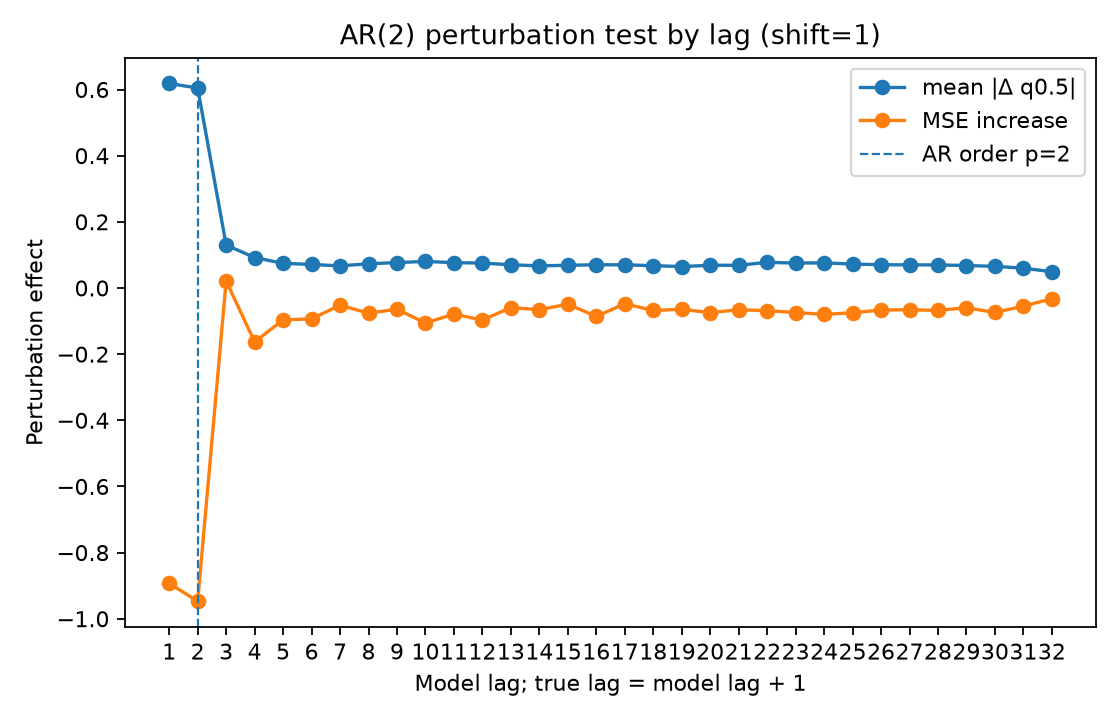

Source data for this figure (header and first rows):
lag, true_lag, is_within_ar_order, true_lag_within_ar_order, mean_abs_delta, mean_squared_delta, mse_to_conditional_mean_after_perturb, mse_increase_to_conditional_mean
1.0, 2.0, 1.0, 1.0, 0.6182, 1.218, 2.539, -0.893
2.0, 3.0, 1.0, 0.0, 0.6045, 0.8511, 2.485, -0.947
3.0, 4.0, 0.0, 0.0, 0.13, 0.06919, 3.453, 0.02119
4.0, 5.0, 0.0, 0.0, 0.09186, 0.02888, 3.269, -0.1631
5.0, 6.0, 0.0, 0.0, 0.07459, 0.0216, 3.336, -0.09648
6.0, 7.0, 0.0, 0.0, 0.07114, 0.01708, 3.339, -0.09337
7.0, 8.0, 0.0, 0.0, 0.06679, 0.01518, 3.38, -0.05204
8.0, 9.0, 0.0, 0.0, 0.0732, 0.01849, 3.356, -0.07614
9.0, 10.0, 0.0, 0.0, 0.07674, 0.02245, 3.368, -0.06424
10.0, 11.0, 0.0, 0.0, 0.08038, 0.02542, 3.326, -0.1058
11.0, 12.0, 0.0, 0.0, 0.07654, 0.02244, 3.353, -0.07882
12.0, 13.0, 0.0, 0.0, 0.07522, 0.02043, 3.335, -0.09706
13.0, 14.0, 0.0, 0.0, 0.07024, 0.0167, 3.373, -0.05916
14.0, 15.0, 0.0, 0.0, 0.06687, 0.0147, 3.367, -0.06565
15.0, 16.0, 0.0, 0.0, 0.06851, 0.01614, 3.383, -0.04894
16.0, 17.0, 0.0, 0.0, 0.0703, 0.01664, 3.346, -0.08621
17.0, 18.0, 0.0, 0.0, 0.06995, 0.01857, 3.385, -0.04764
18.0, 19.0, 0.0, 0.0, 0.06758, 0.01528, 3.364, -0.06796
19.0, 20.0, 0.0, 0.0, 0.06468, 0.01612, 3.368, -0.06445
20.0, 21.0, 0.0, 0.0, 0.06872, 0.01632, 3.358, -0.0745
21.0, 22.0, 0.0, 0.0, 0.06858, 0.01543, 3.366, -0.06589
22.0, 23.0, 0.0, 0.0, 0.07753, 0.02132, 3.364, -0.06852
23.0, 24.0, 0.0, 0.0, 0.07528, 0.02015, 3.358, -0.07415
24.0, 25.0, 0.0, 0.0, 0.07596, 0.0204, 3.352, -0.07991
25.0, 26.0, 0.0, 0.0, 0.07227, 0.02022, 3.357, -0.07477
26.0, 27.0, 0.0, 0.0, 0.07038, 0.01923, 3.365, -0.06678
27.0, 28.0, 0.0, 0.0, 0.06983, 0.0185, 3.366, -0.06592
28.0, 29.0, 0.0, 0.0, 0.06984, 0.01642, 3.364, -0.06774
29.0, 30.0, 0.0, 0.0, 0.06781, 0.01692, 3.372, -0.05978
30.0, 31.0, 0.0, 0.0, 0.06547, 0.01438, 3.358, -0.07408
31.0, 32.0, 0.0, 0.0, 0.05981, 0.01408, 3.377, -0.05479
32.0, 33.0, 0.0, 0.0, 0.04921, 0.007465, 3.4, -0.03234
